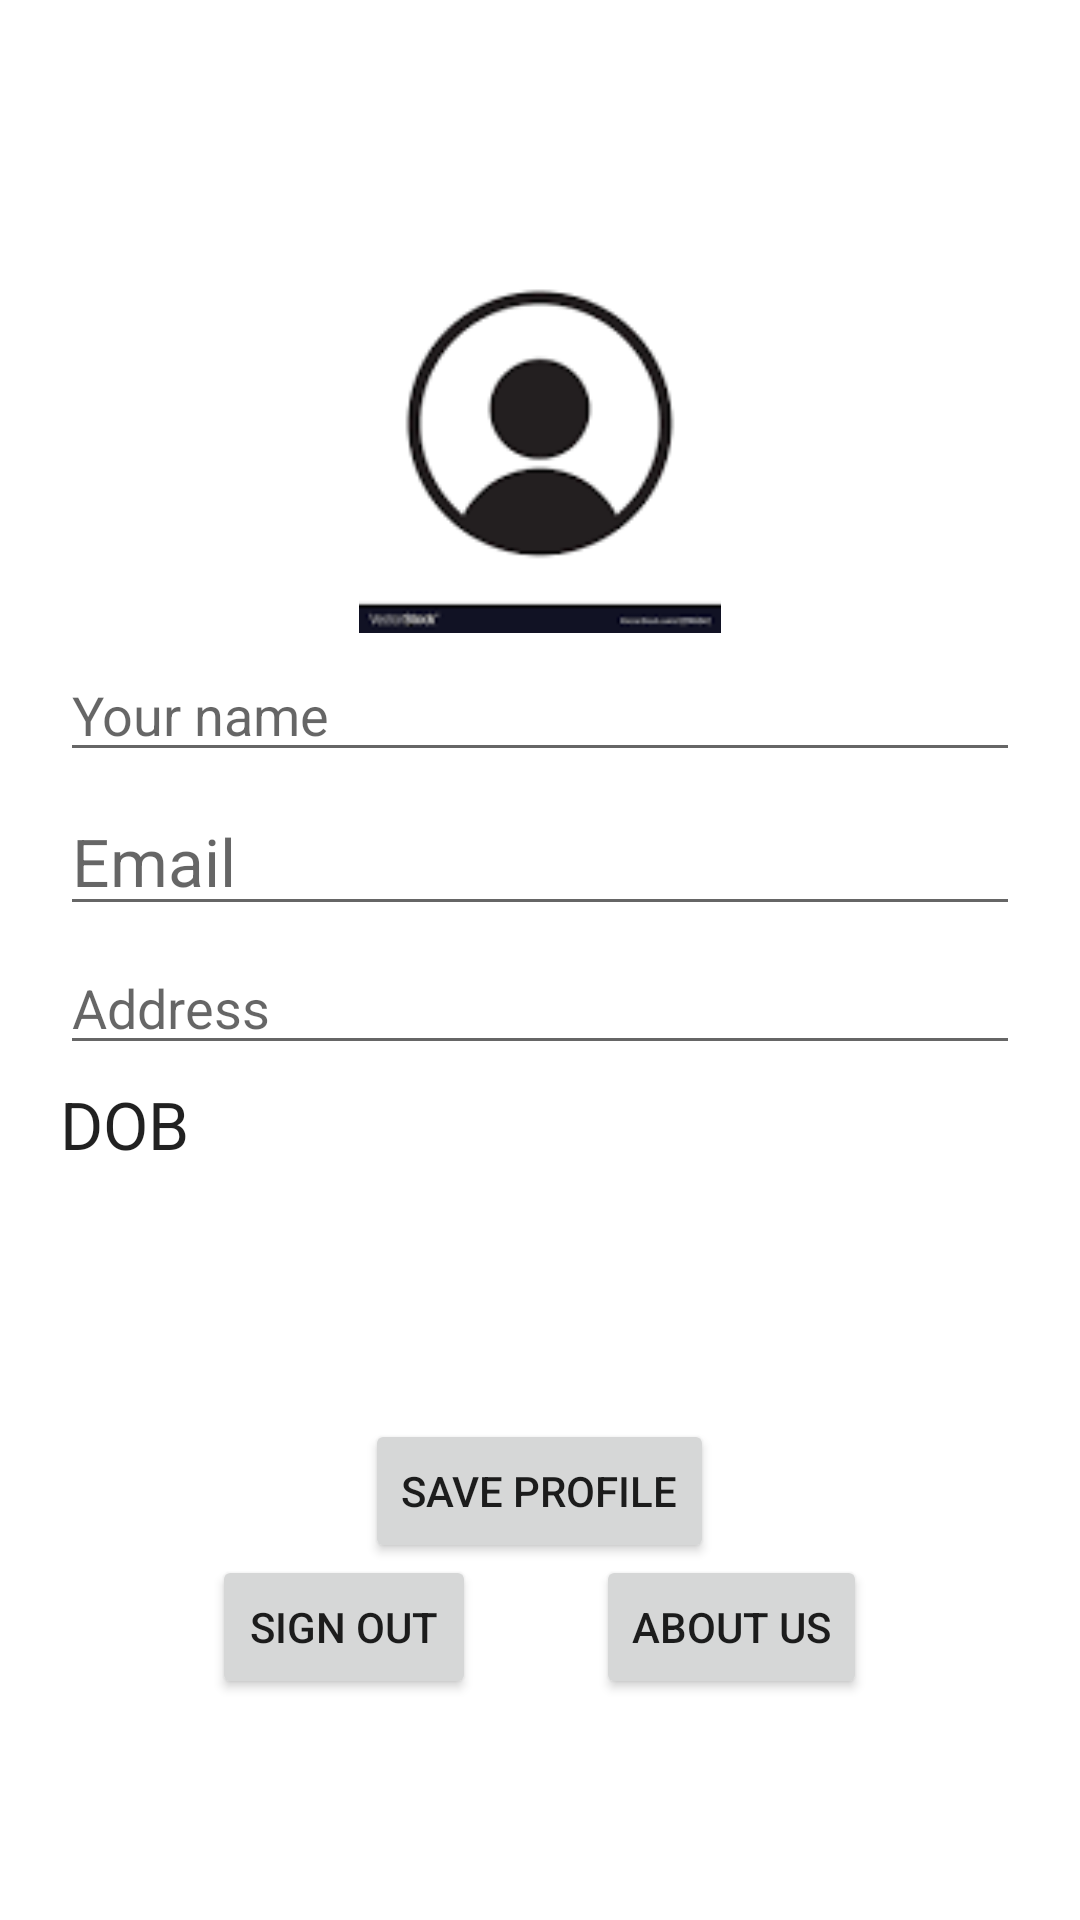

Android layout source for this screen:
<!-- AndroidManifest.xml: application theme Theme.BestRiceStore -->
<!-- res/layout/fragment_profile.xml -->
<?xml version="1.0" encoding="utf-8"?>
<LinearLayout xmlns:android="http://schemas.android.com/apk/res/android"

    xmlns:tools="http://schemas.android.com/tools"
    android:layout_width="match_parent"
    android:layout_height="match_parent"
    xmlns:app="http://schemas.android.com/apk/res-auto"
    android:orientation="vertical"
    android:padding="20dp"
    android:gravity="center"
    tools:context=".login.ProfileFragment">

    <ImageView
        android:id="@+id/profile_avatar"
        android:layout_width="150dp"
        android:layout_height="130dp"
        android:layout_marginTop="15dp"
        android:src="@drawable/profile" />

    <EditText
        android:id="@+id/profile_name"
        android:hint="Your name"
        android:layout_width="match_parent"
        android:layout_height="wrap_content"
        android:layout_marginTop="5dp"/>
    <EditText
        android:id="@+id/profile_email"
        android:layout_width="match_parent"
        android:layout_height="wrap_content"
        android:hint="Email"
        android:textAppearance="@style/TextAppearance.AppCompat.Large"
        android:layout_marginTop="5dp"/>

    <EditText
        android:id="@+id/profile_Address"
        android:layout_width="match_parent"
        android:layout_height="wrap_content"
        android:hint="Address"
        android:layout_marginTop="5dp"/>
    <TextView
        android:id="@+id/profile_Dob"
        android:text="DOB"
        android:layout_width="match_parent"
        android:layout_height="wrap_content"
        android:textAppearance="@style/TextAppearance.AppCompat.Large"
        android:layout_marginTop="5dp"/>
    <Spinner
        android:id="@+id/Spinner_gender"
        android:layout_width="200dp"
        android:layout_height="50dp"
        app:layout_constraintEnd_toEndOf="parent"
        app:layout_constraintHorizontal_bias="0.075"
        app:layout_constraintStart_toStartOf="parent"
        android:visibility="gone"
        app:layout_constraintTop_toBottomOf="@+id/textView" />
    <TextView
        android:id="@+id/profile_gender"
        android:layout_width="match_parent"
        android:layout_height="wrap_content"
        android:textAppearance="@style/TextAppearance.AppCompat.Large"
        android:layout_marginTop="15dp"/>
    <TextView
        android:id="@+id/profile_roles"
        android:layout_width="match_parent"
        android:layout_height="wrap_content"
        android:textAppearance="@style/TextAppearance.AppCompat.Large"
        android:layout_marginTop="5dp"/>

    <Button
        android:id="@+id/button_save"
        android:layout_width="wrap_content"
        android:layout_height="wrap_content"
        android:text="Save profile"
        android:layout_marginTop="5dp"/>

    <Button
        android:id="@+id/btn_change_password"
        android:layout_width="wrap_content"
        android:layout_height="wrap_content"
        android:text="Change password"
        android:layout_marginTop="10dp"
        android:visibility="gone"
        />
    <Button
        android:id="@+id/btn_manage_users"
        android:layout_width="wrap_content"
        android:layout_height="wrap_content"
        android:visibility="gone"
        android:text="Manage Users"/>
    <LinearLayout
        android:layout_width="match_parent"
        android:layout_height="wrap_content"
        android:gravity="center"
        android:orientation="horizontal">

        <Button
            android:id="@+id/button_signout"
            android:layout_width="wrap_content"
            android:layout_height="wrap_content"
            android:text="Sign out"
            android:layout_marginBottom="5dp"/>
        <Button
            android:id="@+id/button_about_us"
            android:layout_width="wrap_content"
            android:layout_height="wrap_content"
            android:text="About us"
            android:layout_marginStart="40dp"
            android:layout_marginBottom="5dp"/>
    </LinearLayout>





</LinearLayout>
<!-- resources referenced by this layout -->
<resources>
  <!-- drawable profile: png bitmap (drawable, 1851 bytes) -->
  <style name="Theme.BestRiceStore" parent="Theme.MaterialComponents.DayNight.DarkActionBar">
          
          <item name="colorPrimary">@color/purple_500</item>
          <item name="colorPrimaryVariant">@color/purple_700</item>
          <item name="colorOnPrimary">@color/white</item>
          
          <item name="colorSecondary">@color/teal_200</item>
          <item name="colorSecondaryVariant">@color/teal_700</item>
          <item name="colorOnSecondary">@color/black</item>
          
          <item name="android:statusBarColor">?attr/colorPrimaryVariant</item>
          
      </style>
  <color name="purple_500">#FF6200EE</color>
  <color name="purple_700">#FF3700B3</color>
  <color name="white">#FFFFFF</color>
  <color name="teal_200">#FF03DAC5</color>
  <color name="teal_700">#FF018786</color>
  <color name="black">#FF000000</color>
</resources>
